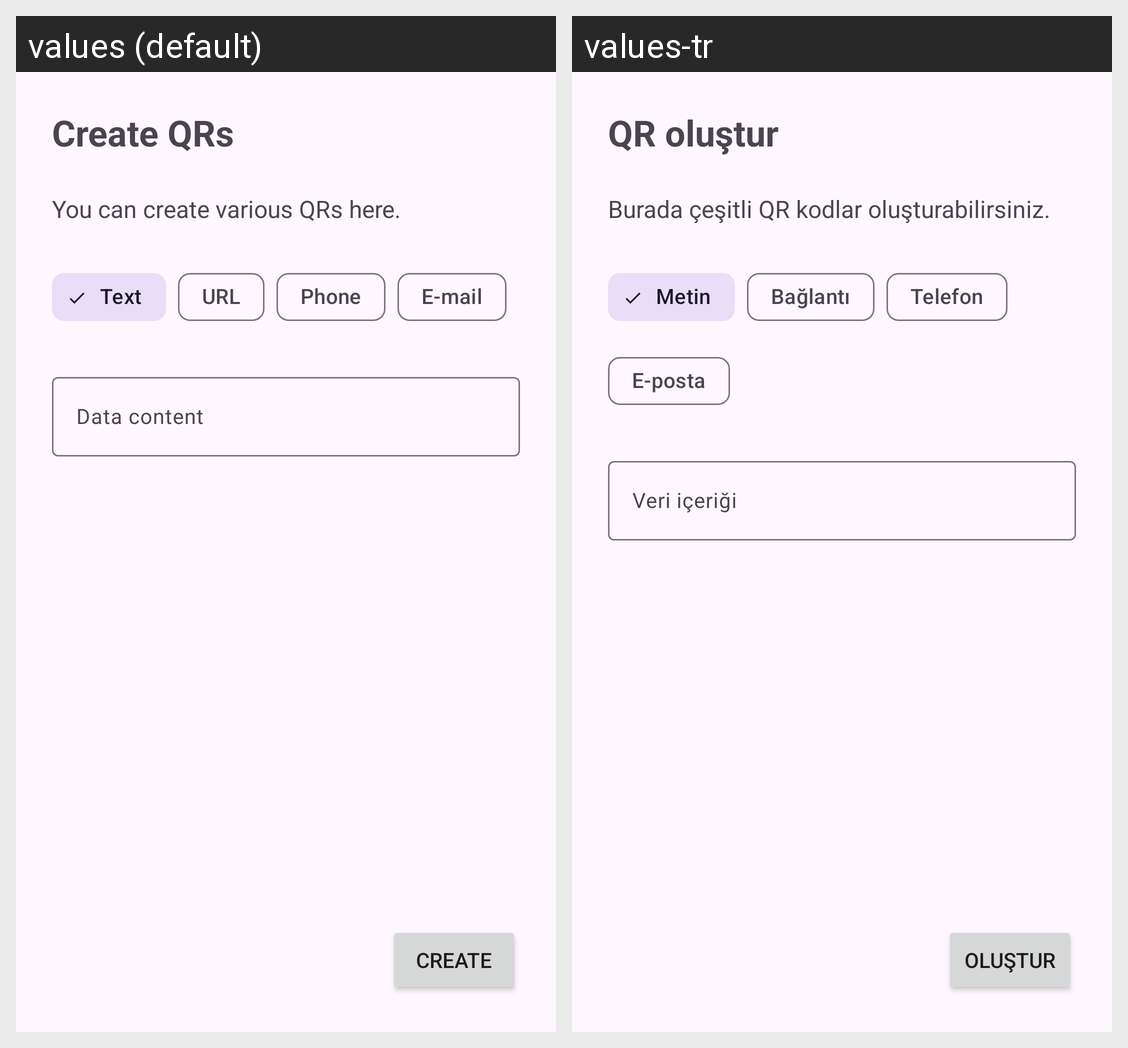

The Android screen above is rendered under two locales of the same app. Produce the string resources it draws, with the default and per-locale values.
Android screen res/layout/fragment_create.xml rendered under 2 locales, left to right: values (default), values-tr. Device: Nexus 5 (rendered at 1080×1920; each locale shown at half size, 540×960, under a caption strip naming it); theme Theme.QRify.
Strings drawn on this screen, with the default value and each locale's value (text and hints the layout hard-codes, and strings that could not be matched under every locale, appear in the picture but are not listed):

create_qrs
  values: Create QRs
  values-tr: QR oluştur

create_text
  values: You can create various QRs here.
  values-tr: Burada çeşitli QR kodlar oluşturabilirsiniz.

text
  values: Text
  values-tr: Metin

url
  values: URL
  values-tr: Bağlantı

phone
  values: Phone
  values-tr: Telefon

e_mail
  values: E-mail
  values-tr: E-posta

data_content
  values: Data content
  values-tr: Veri içeriği

create
  values: Create
  values-tr: Oluştur
